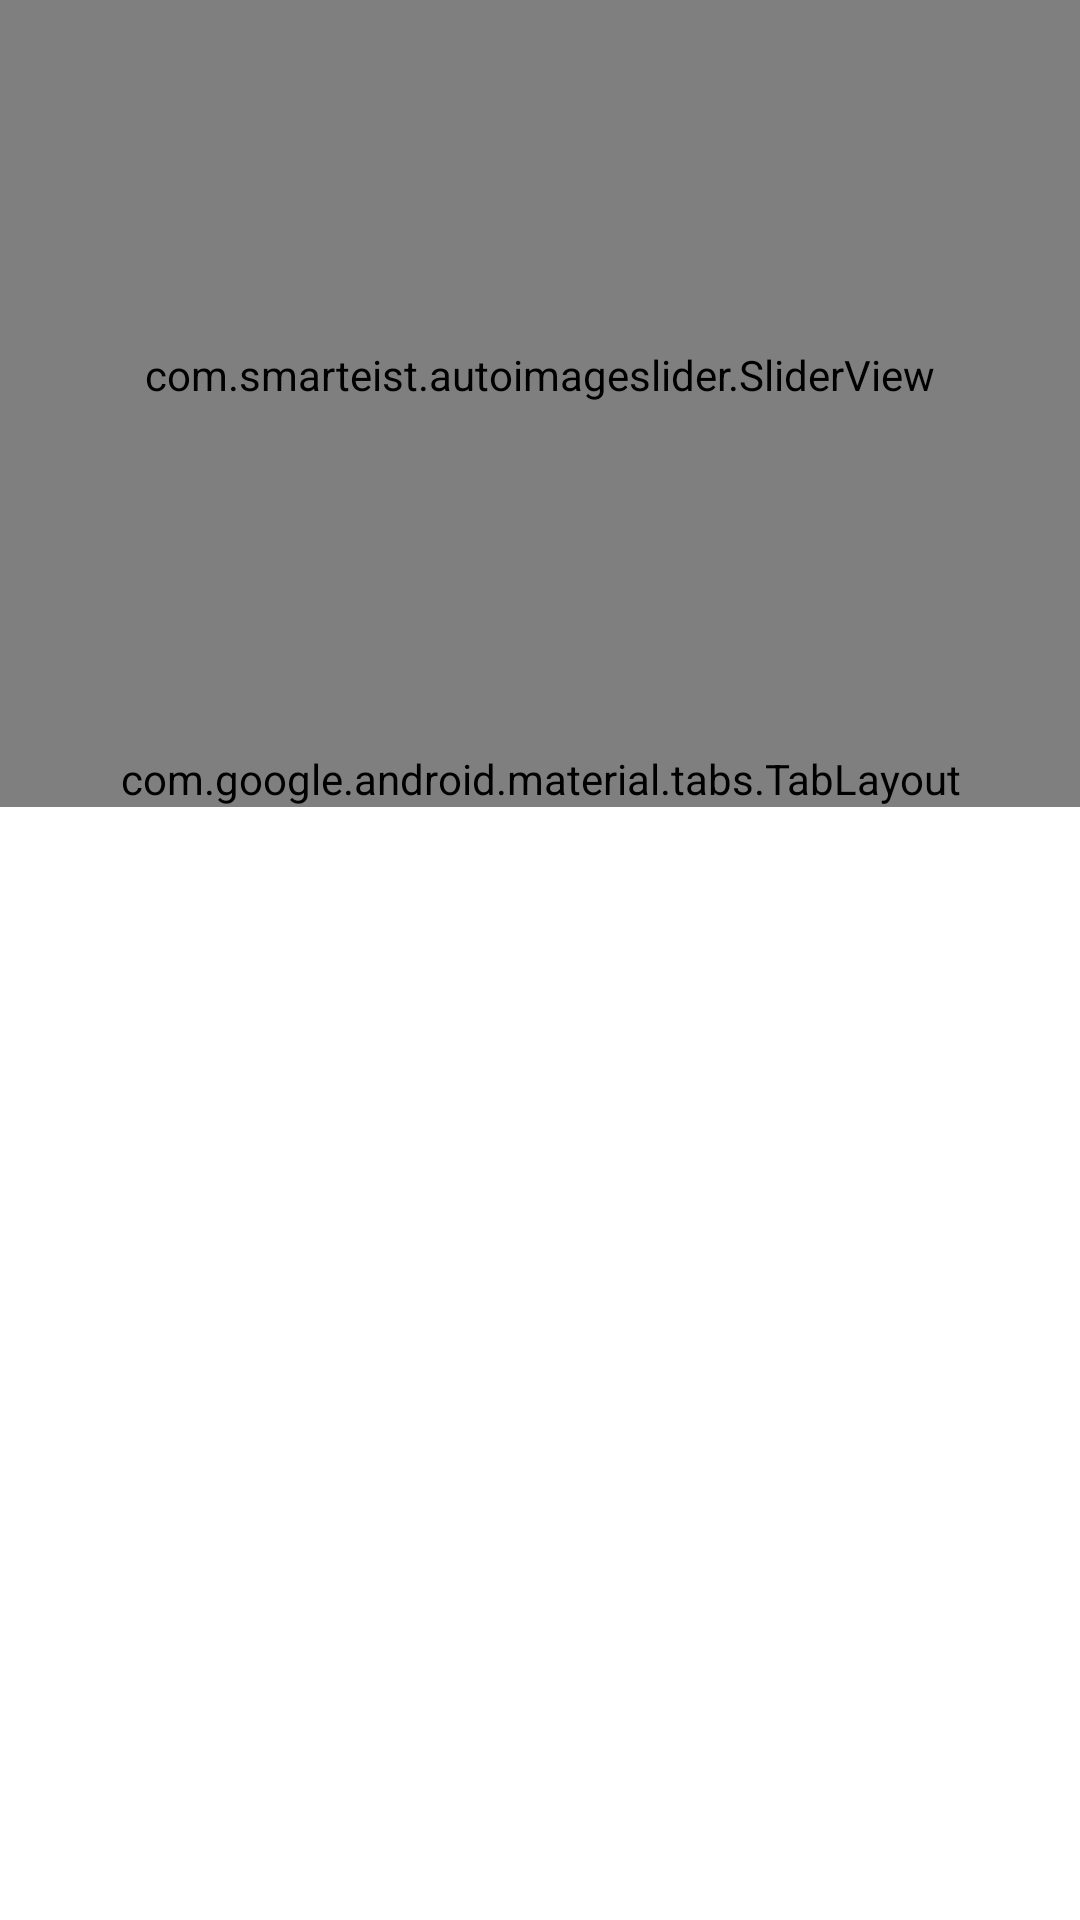

Here is an Android app screen rendered from its layout file. Give the layout XML and the strings, colors and styles it references.
<!-- AndroidManifest.xml: application theme Theme.Hisarapp -->
<!-- res/layout/activity_about_poi.xml -->
<?xml version="1.0" encoding="utf-8"?>
<LinearLayout xmlns:android="http://schemas.android.com/apk/res/android"
    xmlns:app="http://schemas.android.com/apk/res-auto"
    xmlns:tools="http://schemas.android.com/tools"
    android:layout_width="match_parent"
    android:layout_height="match_parent"
    android:fitsSystemWindows="true"
    android:orientation="vertical"
    tools:context=".ui.AboutActivity">

    <com.google.android.material.appbar.AppBarLayout
        android:id="@+id/appbar"
        android:layout_width="match_parent"
        android:layout_height="wrap_content"
        android:fitsSystemWindows="true"
        android:theme="@style/ThemeOverlay.AppCompat.Dark.ActionBar"
        app:layout_constraintEnd_toEndOf="parent"
        app:layout_constraintStart_toStartOf="parent"
        app:layout_constraintTop_toTopOf="parent">

        <com.google.android.material.appbar.CollapsingToolbarLayout
            android:id="@+id/collapsing_toolbar"
            android:layout_width="match_parent"
            android:layout_height="wrap_content"
            android:fitsSystemWindows="true"
            app:contentScrim="?attr/colorPrimary"
            app:expandedTitleGravity="bottom"
            app:expandedTitleMarginEnd="16dp"
            app:expandedTitleMarginStart="16dp"
            app:layout_scrollFlags="scroll|exitUntilCollapsed">

            <com.smarteist.autoimageslider.SliderView
                android:id="@+id/imageSlider"
                android:layout_width="match_parent"
                android:layout_height="250dp"
                app:sliderAnimationDuration="600"
                app:sliderAutoCycleDirection="back_and_forth"
                app:sliderAutoCycleEnabled="true"
                app:sliderIndicatorAnimationDuration="600"
                app:sliderIndicatorGravity="center_horizontal|bottom"
                app:sliderIndicatorMargin="15dp"
                app:sliderIndicatorOrientation="horizontal"
                app:sliderIndicatorPadding="3dp"
                app:sliderIndicatorRadius="2dp"
                app:sliderIndicatorSelectedColor="#5A5A5A"
                app:sliderIndicatorUnselectedColor="#FFF"
                app:sliderScrollTimeInSec="1"
                app:sliderStartAutoCycle="true" />

            <androidx.appcompat.widget.Toolbar
                android:id="@+id/toolbar"
                android:layout_width="match_parent"
                android:layout_height="?attr/actionBarSize"
                app:layout_collapseMode="pin"
                app:popupTheme="@style/ThemeOverlay.AppCompat" />
        </com.google.android.material.appbar.CollapsingToolbarLayout>
    </com.google.android.material.appbar.AppBarLayout>

    <com.google.android.material.tabs.TabLayout
        android:id="@+id/tabLayout"
        android:layout_width="match_parent"
        android:layout_height="wrap_content"
        app:tabIndicatorFullWidth="false"
        app:tabMinWidth="0dp"
        app:tabTextAppearance="@style/NavigationTabTextAppeareance" />

    <androidx.viewpager2.widget.ViewPager2
        android:id="@+id/viewPager"
        android:layout_width="match_parent"
        android:layout_height="0dp"
        android:layout_weight="1" />
</LinearLayout>
<!-- resources referenced by this layout -->
<resources>
  <style name="Theme.Hisarapp" parent="Theme.MaterialComponents.Light.NoActionBar">
          
          <item name="colorPrimary">@color/colorPrimary</item>
          <item name="colorPrimaryDark">@color/colorPrimaryDark</item>
          <item name="colorAccent">@color/colorPrimary</item>
          <item name="android:windowAnimationStyle">@null</item>
          <item name="colorOnPrimary">@color/white</item>
      </style>
  <color name="colorPrimary">#0157E4</color>
  <color name="colorPrimaryDark">#4F6AEB</color>
  <color name="white">#FFFFFFFF</color>
</resources>
